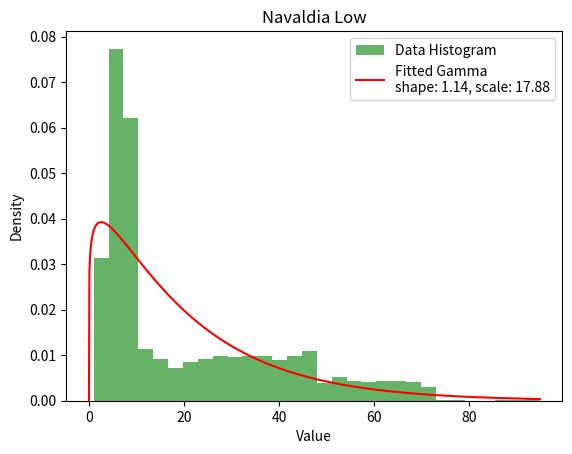

Write the Python code that produced this figure.
import numpy as np
import matplotlib.pyplot as plt
import scipy.stats as stats

# Paste your new data here
data = [
    11.2,7.3,35.7,9.2,43.8,70.7,37.3,10.1,3.2,68.1,38.8,4.1,4.9,65.9,5.3,64.4,10.9,4,21.5,7,8.5,6.2,5.1,3.2,25.5,6.3,8.3,4.2,6.8,12.9,28.5,7.1,31.6,36.4,5.2,33.7,7.2,12.1,6.5,7.1,68.8,58.4,35.6,5.7,9.3,4.6,17.6,47,9.5,8.9,63.1,70.7,70.1,8.2,3.9,28.7,47.6,31.6,5.8,62.7,7.3,6.8,12,27.1,6.4,32.9,17.4,1.7,24.9,4.8,23.4,45.8,23.2,29.4,41.7,8.8,2.9,2.3,5,39.8,7.4,6.2,8.1,14.8,6.1,5.6,5.4,24.3,6.7,5.3,17.7,34.7,2.6,24.6,4.3,4,44.8,3,3.1,5.4,47.6,36.8,3,7.4,4.8,8.3,7.7,32.6,7.9,2.9,14.4,3.4,18.7,5.1,4.5,8.9,7.9,7.8,27.5,53.3,50,31.3,6.4,4.3,21.1,31.5,4,9.1,3.4,8.8,3.5,10.4,11.5,4.2,6.9,8.9,44.1,12.6,33.8,7.4,7.3,8.7,9.1,9.1,23,9.1,45,22.3,21.5,6.8,5.2,19.5,35.2,7.2,30.7,39.1,37,8.2,47.1,7.4,20.9,8.4,12.8,14,6.4,12.1,31.6,6.7,4.8,30.6,42.2,9.3,8.9,4.8,27.8,8.9,36.2,12.8,3.5,39.5,4.3,7.4,37,6.1,4.6,28,46.2,15.4,8,9.4,5.2,12,9.1,5.2,6.8,30,3.9,8.4,6,57.9,4.8,4,27.4,9.3,6.7,7,4.7,71.5,1.9,68.9,13.2,21.5,5.6,6.2,8.9,9.1,6,5.1,13.5,29.4,1.9,46.1,14.3,34.2,4.7,51.8,65.6,52.3,58.9,9.2,7.2,3.6,27.7,32.1,26.4,9,34.7,3.1,4.8,7.3,7.7,7.8,29.6,5.8,6.6,5.3,5.2,26.9,36.2,9.5,4.5,8.1,62.6,5.9,9.1,4.1,71.4,4.1,4.8,65.3,32.5,22,54.1,8.7,3.9,8.2,6.6,3.7,3.6,4,50.5,70.9,51.7,5.7,3.6,39.4,53.1,37.5,48,7.2,69.3,44.9,8,47.2,62.7,7.8,6.5,69,4.3,7.3,9,7.4,25.8,41.7,44.2,4.5,19.7,7.2,8.8,35.6,9.1,30.8,9.2,8.5,3.8,22.7,40.8,69.6,3.1,11.3,8.6,26.1,4.7,8.4,35.3,6.8,3.4,4.8,7.6,5.8,12.9,7.9,6.9,4.1,7.5,43.2,2.6,4.6,8,51.1,8.4,7,3.5,6.3,54.8,5.4,4.1,22,24.9,5.3,15.7,6.9,34.1,5.6,23.3,45.5,21,7.4,7.7,10.9,9,4,21.1,46.2,3.4,14.9,5.2,32,4.2,33.3,7.5,30.8,54.1,6.8,33.6,20.7,14.7,9.5,6.3,4.6,10.2,3.8,1.2,9.1,68.5,67.2,52.4,25.9,3,9.5,6.6,35,36.8,44.5,8.8,6.9,7.8,8.6,4.6,8.4,4.7,17.8,57.5,5.4,4.3,64.7,8.2,4.7,25.5,52.5,41.6,9.4,32.6,36.9,66.2,41.4,5.7,35.5,29.1,32.2,4.5,11.7,7.3,58.5,57.5,7.3,35.4,37.3,14.4,6.2,66.3,12.3,6.2,28.7,7.9,6.4,9.3,3.4,18.1,6.9,41.2,6.6,35.6,9.9,34.3,8.7,7.5,17.2,5.4,28,6.7,4.5,4.4,4.7,35.8,8.7,4.1,7.5,35,18.6,4.4,46.9,1.3,23.3,51.5,7.9,9.2,6.6,69.6,9,6.6,4.4,8.3,6.8,30.1,7.3,69.2,47.6,28.7,8,6.1,13.4,7.1,4.5,33.2,9.4,63.5,6.4,67.3,29,3,38.3,6.1,4.1,7.5,7.5,10.8,13.6,6.6,7.2,7.1,3.5,5.1,70.4,8.9,60.3,48.8,5.4,3.6,57.3,47.8,4,9.3,8.8,5,4.4,16.3,5.4,12.1,8.6,10.2,36.1,47.5,7.8,44,7,3,6.6,8.1,25.5,7.5,39.5,7.6,28.8,56.9,16.2,1.4,9.2,8.6,47.1,59.8,7.7,7,39.7,6,46.8,4,8.6,8.4,66.2,6.7,4.3,47.5,23.9,7,2.8,5.7,8,26.3,5,48.4,22.7,13.1,4.5,37.4,3.7,27,44.7,7.7,34.6,7.2,27,3.4,42.6,5.9,5.1,3.7,8.7,60.1,57.9,35.9,9,9.5,33.2,4.6,40,6.7,6.9,3.5,8.6,3.6,29.4,2.6,3.4,4.2,7.7,35.9,40.4,7.2,6.2,4.2,3.1,35,22.8,4.8,7.4,19.9,50.4,33.6,33.1,5,59.7,5.3,9.1,3.9,36.4,8.9,9.2,40.4,3.5,4.2,5.8,7.9,6.1,9.3,7.2,62.6,40.6,8.5,47.4,39,30.2,3.5,32.4,51.5,25.7,5.8,63.1,13,6.2,69.2,5.9,7.2,18.4,8.6,43.2,6.1,28.6,45.9,35.5,36.6,40.3,7.1,5.2,4,7.5,39.3,17.2,66.3,66.7,26.6,14.7,37.8,15.6,5.1,29.9,5,22.3,5.2,32.7,3.2,9.5,21,9.5,8.8,24.5,3.7,30.7,43.5,5.9,8.6,5.2,21.9,9.5,7.8,7.8,59.1,35.9,45.6,7.8,4,66.9,2.9,62.5,6.6,33.2,43,62.7,5.2,11.4,33.4,23.9,46.3,12.6,4.8,6,24.7,6.4,3.7,13.9,70.4,56.6,8.6,46.1,3.7,7.7,9.8,3.3,7.5,7.5,48.1,4.1,5.7,39.4,3.9,53.1,32.1,6.8,43.6,5.5,52.1,18.9,16.9,7.5,28.8,17.6,31.1,43.1,13.5,47.8,8.9,46.7,13.8,15.2,12.2,9.1,15.6,7.3,6,8.1,50.9,45.5,10,29.7,4.9,39.4,47.6,5.8,47.6,8,20.9,22.7,4.9,17.7,37.9,22.5,3.9,2.4,3.7,6.4,66.9,6.1,65.2,40.6,4.7,2.5,3.7,23.3,44.9,41.9,53.1,52.7,1.3,46.6,45.7,9.3,53.7,17.4,5.9,6.6,62.8,7,8.4,7.4,11.4,52.7,8.4,58.3,11.1,8.6,4.1,4.7,8.4,7.7,8.8,6.7,5.8,35.1,42.9,9.3,6.8,54.8,4.4,5.3,23.4,52.3,6.1,28.3,4.8,55.8,27.8,64.8,36.4,5.6,39,29,30.3,3.8,6.2,14.1,56.4,7.7,4.2,8,4.2,25.5,6.5,4.8,45.3,4.6,2.9,4.8,3.5,16.4,27.9,50.8,42.9,34.9,10.3,7.7,32.8,19.7,7.4,3.1,8,7.3,9.2,12,46,9,4.6,3.6,55.5,40.7,41.1,9.1,34,18.3,34.4,39.4,8.5,9.4,42.4,6.9,9.2,4.7,15.5,4.9,9.4,36,9.2,6.6,6,6.5,45.9,6.2,40.8,8.7,40.3,6.2,47.5,4.2,3.1,5.1,8.3,9.2,6,30.3,5.9,53.8,31.4,71,5.1,29,5.7,36.2,8.9,32,66.7,19.9,6.1,10.5,4.4,48.5,15.8,27.4,6.7,52.7,4.9,16.2,25.6,5,11.1,32,3.4,4.3,7.7,2.5,44.1,55.7,8.1,9.2,17.7,8.3,6.5,6.5,44.6,50.4,6.2,8.8,27.3,9.1,5.3,9.5,63.7,7.3,4.3,38.3,4.4,8.9,8,2.9,13.9,7.2,8.1,5.2,46,6.3,45.8,5.6,5.5,45.6,26.1,7.5,8.7,8.9,23.2,8.1,5.6,5.5,7,41.8,9.7,24.6,3.7,8.9,46.3,13.2,3.4,5.3,8.2,8,3.7,8.9,5.7,8.7,60.3,7,21.6,25.2,62.7,3.6,6.7,37.9,54,44.8,37.6,8.2,4,14.4,6.2,11.7,8.4,22.5,51.5,43.6,25.2,26,21.3,9,5.7,8.7,28.4,7.8,8.4,18.4,8.8,3.7,6.7,44.8,6.6,5.5,16.8,28,47.7,8,58.8,6.5,8.5,48.6,1.6,1.4,30.7,32.6,9.4,54.1,9.4,8.9,9,8.3,9.5,8.1,8.6,46.1,35.9,40.3,30.5,26.2,6,4.8,26.1,7.5,13.2,7.6,9.2,8.7,3.9,65.4,6.6,4.8,9.3,66.8,9.5,6.7,5.6,7.7,8.6,24,18,6.8,6.5,5.9,8.7,8.8,6.9,6.1,6.6,7.9,45.3,52.7,7.7,4,5.1,40.8,3.2,43.1,38.6,8.8,5.8,8.5,70.8,5.1,5.1,7.5,7.9,45.8,4.5,8,50.1,4.9,27.6,51.5,8,42.5,66.5,4.9,7.1,30.4,35.7,5.5,64.9,6.5,5.1,9.3,26.1,3.1,10.8,69.6,6.7,26.2,7.3,8.1,25.1,8.8,39.8,17,40.2,67.1,9.3,50.9,5.6,3.1,35,11.3,8.2,19.5,8.4,9.1,6.5,3,4.8,8.4,24.2,9.2,5.7,14.3,9.5,70.2,66.5,5.8,4.6,49.9,13.4,9.2,8.9,3.7,4.6,31.4,6,70,11.1,8.8,6.3,4.4,34.2,19.5,38.8,11,3.1,39.2,18.9,28.4,5,9.2,25.1,6.3,4.6,5.1,51.9,4.3,8.3,6.6,19.2,9.1,8,68.5,9.3,9.1,9.5,7.5,4.4,7.4,8.8,35.3,9,9.2,32.7,62.2,4.6,7.2,3.2,44.2,16.2,6.6,6.9,18.4,7.3,9.2,7.4,6.9,9.8,5.7,55.2,6.1,8.8,7.6,3.7,65.2,29,21.9,29.2,16.7,27.3,46.2,8.6,18.2,8.5,44.7,16.1,3.3,4.3,8.3,31.3,10.4,16.9,59.8,1,24.1,33.2,4.9,4.2,36.8,6.1,4.6,39.2,9.2,11.3,54.7,27,49.4,33.1,30.8,60.2,45,5.3,10.1,3.9,8.5,8.5,12,45,5.3,3.4,6.6,6.6,5,44.4,31.1,13.5,6.1,24.9,6.2,3.3,3,4.8,15,8.4,59.1,3.2,44.2,64.6,50.7,4,2.9,3.6,7.4,8.9,6.6,3.3,24,9.5,9.4,6.7,8.8,3.4,43.3,3.6,8.2,59.4,35.6,5.9,36.2,47,5.7,5.5,4.5,6.7,23.7,8.4,68.6,3.5,31.4,3.7,7,22.8,6.6,8.7,3.2,6.4,23.7,8.4,58,4,67.6,5.9,5.2,45.5,40.2,7.5,9.4,51.1,39.8,36.1,45.4,3.5,59.6,65.5,5.9,36.4,40.4,19.6,7.2,5,29.2,4.3,6.3,11.6,11.6,24.7,4.6,6.3,23.7,43,6.5,9.9,3.2,4.9,5.2,56.3,8.2,5.1,16.4,25.2,9.1,8.2,11.7,10,25.4,67.7,23.3,7.6,8,71,24,64,21.9,3.6,7.3,45.5,5.9,8,26.7,6.8,30,1.4,28.1,6.7,3.2,6.6,5.7,4.6,7.1,4.3,5,34.7,50.2,32.3,14.9,3.6,31.6,62,36.9,14.5,5.1,55.8,7.3,5.7,35.4,8.4,22.4,25.7,7.8,3.4,55.5,3.1,41.2,3.3,8.1,14.7,4.5,34.7,3.8,7,7.9,32,6.9,69.2,38.5,39.6,8.3,14.6,35.2,50,23.4,27.9,7.5,2.9,7.7,6.6,39.2,9,9.2,4.8,20.7,7.1,17,12.7,53.1,5.4,39,5.3,9.4,4.4,5.8,28.6,4.3,6,8.7,6.6,4.6,68.7,9.2,5.5,57.7,63,1.1,6.4,58.5,4.8,3.6,7.7,44.3,47,6.5,4.1,12.3,8.5,18.7,3,5.3,55.4,40.8,5.6,61,7.5,20.5,3.6,38,32.5,5.5,5.6,4.7,44.6,36,25.9,45.7,25.8,35.1,12.7,5.1,7.6,5.6,4.3,71.2,3.4,5.1,16.2,44.6,63.2,8.6,38.6,7.9,4.6,47.6,69,3.1,40,57.1,7.6,6.6,19.6,7.3,4.2,46.2,6.7,6.8,26.5,2.9,38.2,8.1,28.9,54.5,21.8,7,9.1,27.8,3.9,8.6,55.1,7.8,3,4.1,20.9,5.4,3.8,8.9,60,4,32.9,30.6,8.4,39.3,9.4,9.4,39.6,9.1,6.1,47.3,4.5,44.5,6.7,16.5,21,3.7,5.9,13.3,26.3,3.1,3,47.5,28.4,4.9,5.6,46.2,48.5,47.4,24.6,3.3,3.9,49.6,10.7,30.6,7.2,34.1,32.6,4.6,54,12.4,14.5,37,35.7,35.6,22,36.3,50.7,36.6,42.9,7.1,6.7,8.1,30.4,47.1,6.1,40.2,4.2,7.9,25.4,6.6,12.9,34.1,3.2,9.1,15.5,3.2,8.2,42.4,33.5,9.3,4.8,8.5,15.1,9,7.9,32.8,14,4.3,9.4,8.1,5.1,4.8,25.6,55.6,8.3,22.9,4.4,4.4,5.7,43.5,4,8.4,7.9,25.9,9.4,37.2,2.2,40.7,8.6,5.8,27.3,4.6,15.4,37.1,4.5,10,1.9,64.3,13.6,55.6,5,3.1,48.5,9.2,65.4,4.4,17.6,5.1,38.1,7.5,3.8,3.4,3.4,22.5,8.9,2.3,34.7,31.5,28.1,5.3,19.8,17.4,4.4,6.6,6.2,5.9,9.3,7.2,2.7,5.3,7.1,7.1,44.2,44.7,20.5,38.8,4.4,9,9.3,64.2,27,8.3,26.8,4.1,7.2,9.6,25.8,30.6,8.1,5.9,34.3,10.6,22.2,46.1,4.8,33.9,7.7,63.3,11.7,8.4,5.6,42.3,6.2,3.7,11.8,14.7,8.9,6.9,7.6,32,11,13.8,47.3,7.7,30.6,8.6,5.6,7.7,7,3.4,35.4,27.1,6,6.2,37.1,6.2,5.6,12.4,2.4,5,23.4,4.8,7,13.1,19.1,5.8,12.8,5.3,2.9,5.6,7.9,3.7,5.6,4.7,9.5,63.3,65.4,20.2,6.6,5.4,36.1,4.9,36.6,1.8,40.2,19.8,6.2,6,3.3,16,9.5,43.7,6.1,40.1,46.6,27.9,6.3,23.1,7,9.1,37.8,7.6,3.5,1.8,4.5,4.2,11.3,11.2,26.2,7.3,34.3,5.6,15.8,51.9,36.5,4,8.8,18.1,8.7,7.5,4.9,5.2,55.9,4.3,35.4,4.7,9.4,3.2,8.8,46,14,2.9,6.3,57.2,9.3,6.5,48.9,27,66.3,26.7,21.7,24.7,2.9,8,5.8,7.7,19.4,47.1,38.7,5.7,12.1,30.6,61.3,52.3,11.8,41.4,40.4,22.2,34.6,3.1,8.5,16.1,28.4,13.9,6.2,44.6,50.1,6.7,16.7,51,39.7,62.4,5,34,4.7,21,58,8.7,7,41.8,47.3,47.1,8.2,8.4,28.7,1.2,45.6,8.1,4.8,20.5,66.3,24,59.4,37.3,5.1,41.7,9,44.2,32.7,42.6,3,8,7.5,7.8,56.4,13.6,6.1,4.4,3.8,5.5,6.9,6.7,62.2,5.4,31.6,7.9,37.6,48.1,6.3,4.8,35.9,4.9,19.2,9.3,46.8,30.2,6.4,61,9.1,2.2,31.4,20.5,55.2,24.4,66.2,6.3,5.2,1.6,4.5,4,44.2,7,4.3,40,43.2,5.5,9.2,37.7,3.5,3.1,5.3,6.2,59,54,2.2,10.9,6.5,70.1,24.6,25.9,25,4.3,7.9,8.9,8.8,34.9,7.6,3.5,8.8,9.4,3.8,4.7,36.2,65.8,10.6,5.6,27.8,7.7,8.6,15,7.4,28.4,8.5,52.1,5.1,4.9,70.1,7,4.5,6.8,4.6,29.8,33.6,21.6,2.9,30.7,31.1,35.7,66.6,53.7,3,3.7,60,16.8,30.1,28.5,6.6,6,2.4,34.5,8,6.8,47.1,20.4,4.2,10.6,21.9,41.8,41.8,28.4,44,3.6,42.7,69.9,7.7,62.3,5.9,7.1,26.9,11,6,33.6,5.5,8.4,17.5,33.2,2.9,59.4,45.9,8.6,7.5,38.2,7.1,64.1,23.9,5.9,32.6,6.5,43.7,39.1,61.6,64.7,2.9,8.3,3.4,27.9,12.4,9.6,39.2,6.1,43.5,19.9,4.9,4.1,16.6,6.8,39.7,2.9,19.2,60.6,7,4.9,56.7,5.5,55.9,5.9,20,45.5,3.7,21.4,43,7.6,57,16.9,7.6,5.5,23.6,7.2,55.7,24.8,6.9,6.3,19.5,8.8,17.2,41.7,26.8,32.2,34.6,3,8,35.6,7.2,5.3,71.3,44.1,3.2,5.1,4.5,62.3,9.3,7.7,4.5,6.6,6.7,3.6,6.1,32.9,3.6,22.2,25.1,67.3,23.2,38.3,8.1,38.9,21.7,8,53.2,44.6,4,3.7,42.7,5.5,63.8,3.2,9,6.4,11.9,4.4,66.7,10.7,3.1,6.5,29.7,16.5,6.7,31.9,5.3,13.6,50.4,41.3,7.9,8.6,6.9,68.6,9.1,47.2,4.9,62.6,8.4,4.7,15.3,8.5,6,41.9,7.8,12.3,4,5.8,2.9,7.5,5.9,60.9,7.6,9,27.9,6.6,15.2,34.3,4.3,4.7,6.9,3.2,44.5,38.3,5.6,21.6,3.7,40.7,9.2,12.2,13.1,26,5.1,5.4,8,14.1,7.9,8,59.2,4.6,2.9,8.8,4.5,5.9,3.2,25.3,45.3,6,44.4,8.6,9.1,3.8,4.4,5,12.5,5,7.9,3.5,9,24,5.2,7.4,9.5,3.2,36.1,46.3,36.5,8.2,4.9,14.5,29.7,4.7,46.5,32.7,21.4,3.2,53,7.3,34.3,4.9,4.7,3.7,8.4,11,30.5,70.4,32.1,36.2,44.8,4.6,24.4,18.9,56.6,7.5,15.5,43.7,12.5,22.6,24.9,9,21.8,9.8,14.1,8.8,7.1,26.3,4.9,7.9,6.4,51.5,3.3,5.2,36.9,31.5,3.3,36,9.3,8.6,19.3,7.9,42.7,30.1,29,3.9,6.4,39,46.2,31,55.3,27.9,10.6,9.2,7.6,4.3,10.8,15.2,14.9,6.5,9.4,5.8,13.8,36.8,8,35.4,37.3,7,50.3,39.2,5.2,26.5,9,44.1,62.5,4.8,25,6.5,3.4,5.9,6.3,34.3,45.1,7,8.8,14.8,3.6,9.5,43.4,41.6,5,6.4,4.1,5.3,45.8,34.9,46.2,27.4,7.4,4.7,3.5,4.3,4.3,5.9,35.4,34.3,64.8,4,4.6,5.5,4.2,46.1,9.6,53.4,7.4,10.2,4.3,12.1,43.7,62.5,9.1,49.9,27.2,4.1,46.5,8.5,24.8,56,5.2,6.8,2.9,67.7,17.8,60.2,7.6,3.5,28,37.8,22.5,55.6,23.4,3.6,7.5,3.1,7.1,8.9,63.1,3,12.3,8.7,57.6,53.8,6.3,14.6,70,3.6,32.3,69.2,11.7,63.8,8,16.9,8.3,39.8,4,31.2,46.3,14.4,22.2,16.4,6.1,71.5,5.7,3.2,8.8,4,3.5,42.9,5.1,53.4,7.2,27.8,7.2,41.7,12.1,13.3,29.1,9.5,44.1,30.1,14.7,5.1,28.8,67.8,4.7,44.7,5.7,5,42.5,15.6,42.9,45,7.8,7.6,5.5,21.9,7.7,59.5,69.3,6.8,55.5,5.7,47,7.6,11.6,63.5,6,23.5,15.5,4.7,21.6,45.8,62.6,37.6,43.9,5.8,47.1,35.4,8.7,19.4,45.2,7.9,7.6,26.6,7,6.8,7.6,7.2,57.8,43.1,18.3,28.2,56.4,5.2,8.7,32.3,27.7,23.7,7,68.6,25.2,71.4,8.4,17.4,8,4,8.5,63,5.4,19.6,36.1,9.2,6.5,7.8,3.3,46.6,7,3.6,28,31.8,5.3,44.6,35.6,5.5,7.8,4.8,6.4,5.1,29.5,20.4,53.5,40.7,67.4,7.3,4.2,7.9,55,3.5,19.2,63.9,10.6,5.5,6.3,4.3,5.1,75.3,5.2,88.3,23.7,10.3,3.7,56.7,68.9,33.9,45.1,20.6,8.2,8.1,3.6,15,4.1,4.8,11.7,9.4,9.5,35.9,49.5,5.8,3.9,45.3,6.2,17.1,11.1,8.7,7.2,26.5,4.1,6.6,4.8,13.4,8,5,8.9,6.1,30.9,8.3,79.1,41.5,15.2,7.5,8.4,35,58.2,4.3,6.7,7.6,5,8.2,9,7.2,4.4,29.2,51.9,23.3,5,51.4,5.1,3.7,15.7,24.4,44.6,30.2,6.4,19.8,44.3,30.1,6.7,4.7,11.1,71.5,6.4,3.2,3.4,4.5,34,7.9,9.5,8,8,21.5,5.9,3.9,4.1,16.2,4.8,27.2,7.2,67.5,6.1,59.9,4.9,12.6,3.2,5.1,39.3,6,21.7,55.9,6.6,51.6,8.5,5.2,8.9,16.1,7.7,56.9,8.2,6.6,9.4,38.5,9.3,63.3,49.9,35.5,6.8,31.3,9.5,40.9,8.8,32.6,14.2,45,39,33.5,9,7.3,4.7,5,20.7,69.7,21.1,7.3,8.5,9.3,6.4,4,33.4,15,5.7,4.7,6.3,8.5,3.5,3.3,5.9,29.7,8.1,10.8,5.7,88.3,3.7,8.1,4.9,11.6,9,93.1,43.9,4.7,3.7,6.4,11.8,5.3,50.8,67.5,41.8,8.5,5.2,9,9.1,17.7,3.3,5.3,21.3,14,11.8,8.1,3,8.1,70,18.9,7.7,18.9,10.1,10.1,46,10.2,30.5,3.2,8.8,30.4,6.6,7.1,9.3,4.8,8.7,5.1,7.6,10.1,6,20.5,4.6,63.5,7.3,4.9,9.1,32.2,40.1,3.1,6.4,46.9,7.8,7.8,8.2,63.1,6,8.8,37.7,7.2,7.5,74.4,14.9,3.7,7.3,6.1,10.9,38.9,7,35.7,4.6,12.9,5.1,25.3,6.9,38.6,27.9,40.7,6.5,6.8,37.1,8.9,93.6,8.9,72.3,8.8,3.4,17.1,50.6,33,41.4,3.7,3.4,62.4,14.3,4.7,3.4,7,8,4.1,49.4,7.5,34.1,3.7,3.4,72.7,94.9,46.8,8.2,42.7,47.9,29.2,9.3,21.6,4.3,9.3,4.3,19,4.4,34.9,4.3,8.2,3.5,59.3,40.7,31.5,89.9,20.6
]

# Given values for average and variance
average = 20.43544936
variance = 365.4239231

# For Gamma distribution:
# The parameters for a Gamma distribution are:
# shape (k) = (average^2) / variance
# scale (theta) = variance / average
shape = (average ** 2) / variance
scale = variance / average

# Generate a range of values for plotting the PDF
x = np.linspace(0, max(data), 1000)
pdf_fitted = stats.gamma.pdf(x, a=shape, scale=scale)

# Plot the histogram and fitted distribution
plt.hist(data, bins=30, density=True, alpha=0.6, color='g', label='Data Histogram')
plt.plot(x, pdf_fitted, 'r-', label=f'Fitted Gamma\nshape: {shape:.2f}, scale: {scale:.2f}')
plt.xlabel('Value')
plt.ylabel('Density')
plt.title('Navaldia Low')
plt.legend()
plt.show()

# Print the shape and scale parameters
print(f'Fitted Gamma Parameters: shape={shape:.2f}, scale={scale:.2f}')
